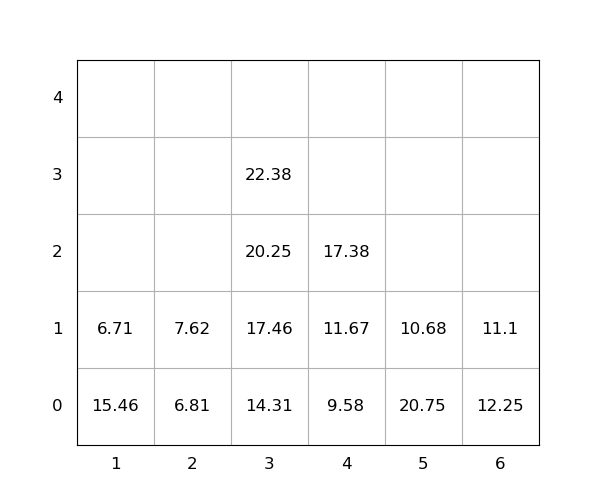

Source data for this figure (header and first rows):
idx, loc_x, loc_y, loc_z, weight, group, score, seq, reloc, size(ft)
1, 1, 0, 0, 15.46, 0, 15.46, 0, 1.0, 20
2, 5, 0, 0, 20.75, 0, 20.75, 0, 1.0, 20
3, 6, 0, 0, 12.25, 0, 12.25, 0, 1.0, 20
4, 3, 0, 0, 14.31, 0, 14.31, 0, 0, 20
5, 6, 0, 1, 11.1, 0, 11.1, 0, 1.0, 20
6, 5, 0, 1, 10.68, 0, 10.68, 0, 1.0, 20
7, 1, 0, 1, 6.71, 0, 6.71, 0, 1.0, 20
8, 2, 0, 0, 6.81, 0, 6.81, 1, 0, 20
9, 4, 0, 0, 9.58, 0, 9.58, 2, 0, 20
10, 3, 0, 1, 17.46, 0, 17.46, 3, 0, 20
11, 3, 0, 2, 20.25, 0, 20.25, 4, 0, 20
12, 3, 0, 3, 22.38, 0, 22.38, 5, 0, 20
13, 4, 0, 1, 11.67, 0, 11.67, 6, 0, 20
14, 4, 0, 2, 17.38, 0, 17.38, 7, 0, 20
15, 2, 0, 1, 7.62, 0, 7.62, 8, 0, 20
